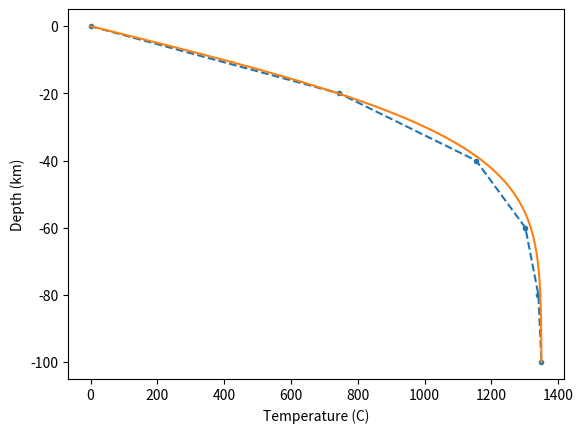

The matplotlib source for this figure:
#!/usr/bin/python3

import numpy as np
import matplotlib.pyplot as plt
from scipy.special import erf

### heat_diff_1.py
###
### Script to calculate the finite differences
### solution for the 1D heat diffusion
### problem.
###
### Compared against analytical solution.

#####################
#### Parameters: ####
#####################
rho       = 2800   # density of the rock
Cp        = 800    # heat capacity of the rock
alpha     = 2.5    # heat conductivity of the rock
T_ini     = 1350   # initial temperature of the rock column
T_surface = 0      # boundary condition at the surface
T_bottom  = 1350   # boundary condition at the bottom

L         = 100e3  # height of the rock column, meters
nx        = 6     # number of grid points in space
nt        = 2000    # number of grid points in time
totaltime = 60*60*24*365.25*10e6 # total time to calculate, in seconds
#####################

# Calculate the spacing between grid points
dx = L / (nx-1)
dt = totaltime / (nt-1)

# Initialize an array to hold the results (temperature)
T = np.zeros((nx,nt)) # creates an 2D array where location varies along rows
                      # and time along columns
T[:, 0] = T_ini       # set the initial condition
T[0, :] = T_surface   # set the upper boundary condition
T[nx-1, :] = T_bottom # set the lower boundary condition

# Generate an array of time values for plotting purposes
time = np.zeros(nt)
time[0] = 0

# Generate an array of depth values for plotting purposes
x = np.linspace(0, L, nx)

# Loop over every time step, always calculating the new temperature 
# at each depth
# The first (T[0,:]) and last (T[nx,:]) rows are skipped
# since these values are known from the boundary condition.
# The first columnt (T[:,0]) is also skipped since these 
# values are known from the initial condition
for it in range(1, nt):
	for ix in range(1, nx-1):
		T[ix, it] = (alpha * (T[ix+1, it-1] - 2*T[ix, it-1] + T[ix-1, it-1]) / dx**2) * dt / (rho*Cp) + T[ix, it-1]

	# Calculate the time in seconds at this timestep
	time[it] = time[it-1] + dt



### Calculate analytical solution, at the end of calculations

# Initialize arrays to hold the depth values
# for the analytical solution. We calculate the analytical
# solution at 200 points for plotting.
x_analytical = np.linspace(0, (nx-1)*dx, 200)

# Calculate diffusion
kappa = alpha / (Cp*rho)

# Calculate the analytical solution
T_analytical = (T_bottom - T_surface)*erf(x_analytical / (2*np.sqrt(kappa*time[nt-1]))) + T_surface


### Create the plots for numerical and analytical solutions
# Here we only plot the last time step
fig, ax = plt.subplots() 
ax.plot(T[:, nt-1], -x/1e3, '.--')
ax.plot(T_analytical, -x_analytical/1e3, '-')
plt.xlabel("Temperature (C)")
plt.ylabel("Depth (km)")
plt.show()  


